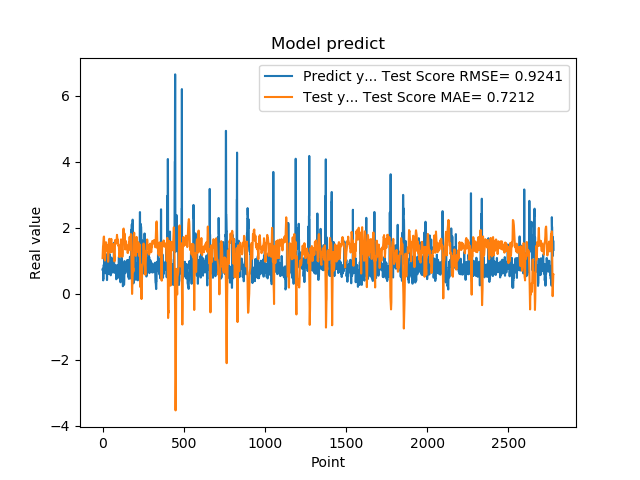

The data file committed next to this chart (first rows):
7.321749925613403320e-01, 1.082850332561429596e+00
7.321749925613403320e-01, 1.233050979007192405e+00
7.640249729156494141e-01, 1.409091739283778955e+00
7.640249729156494141e-01, 1.443184975197750797e+00
4.072830080986022949e-01, 1.479700349013440164e+00
4.752210080623625599e-01, 1.573482432279285748e+00
4.752210080623625599e-01, 1.643547580617289672e+00
8.781340122222900391e-01, 1.712940780308699118e+00
8.781340122222900391e-01, 1.732874706523082509e+00
7.414129972457885742e-01, 1.736751155976883565e+00
1.258002042770385520e+00, 1.625155959025744945e+00
1.258002042770385520e+00, 1.449085846431891200e+00
1.069700956344604492e+00, 1.210083064141750153e+00
1.069700956344604492e+00, 1.142584799313203003e+00
7.274609804153442383e-01, 1.079621050831723883e+00
7.892770171165466309e-01, 1.007938970224569131e+00
7.892770171165466309e-01, 1.142398233425105269e+00
6.237750053405761719e-01, 1.285533974246893418e+00
6.237750053405761719e-01, 1.403118663269231403e+00
6.914690136909484863e-01, 1.546368853843464342e+00
8.557710051536558948e-01, 1.557903454113110042e+00
8.557710051536558948e-01, 1.562474958686514981e+00
7.093830108642578125e-01, 1.560933160246275486e+00
7.093830108642578125e-01, 1.520654355351595211e+00
1.014547944068908691e+00, 1.483196547589070269e+00
1.115731000900268555e+00, 1.411748784039441373e+00
1.115731000900268555e+00, 1.362585924335646181e+00
4.182830154895783026e-01, 1.305999438368363963e+00
4.182830154895783026e-01, 1.312984377922077561e+00
1.002280950546264648e+00, 1.355567599968130477e+00
1.218860983848571777e+00, 1.407822708443908555e+00
1.218860983848571777e+00, 1.436020057818113926e+00
1.143296003341674805e+00, 1.469672306641721216e+00
1.143296003341674805e+00, 1.240885337189856052e+00
6.528189778327941895e-01, 9.712451154306668277e-01
6.746559739112854004e-01, 1.009408012313646630e+00
6.746559739112854004e-01, 1.156187037009369645e+00
6.009536385536193848e-01, 1.311271908721191037e+00
6.009536385536193848e-01, 1.467056954933214863e+00
6.694570183753967285e-01, 1.649041749641361854e+00
6.538079977035522461e-01, 1.649355395238155220e+00
6.538079977035522461e-01, 1.657195800774145855e+00
7.814120054244995117e-01, 1.668501918017086805e+00
7.814120054244995117e-01, 1.629376264317014655e+00
1.206303954124450906e+00, 1.577195547080306293e+00
8.469259738922119141e-01, 1.476998467777068447e+00
8.469259738922119141e-01, 1.392097753054587272e+00
8.286409974098205566e-01, 1.320315829883031533e+00
8.286409974098205566e-01, 1.291722203284621173e+00
6.482390165328979492e-01, 1.255308589581501266e+00
5.623700022697448730e-01, 1.418333244037711882e+00
5.623700022697448730e-01, 1.486538694122524040e+00
7.183309793472290039e-01, 1.564916797060408760e+00
7.183309793472290039e-01, 1.615593433138730939e+00
1.099647998809814453e+00, 1.665459365803896308e+00
9.541710019111632191e-01, 1.589305082055123775e+00
9.541710019111632191e-01, 1.469741708453937701e+00
7.290139794349670410e-01, 1.344637935086317349e+00
7.290139794349670410e-01, 1.307263070674291816e+00
6.694499850273132324e-01, 1.273761875571904900e+00
8.631219863891601562e-01, 1.397585600343553836e+00
... 2,719 more rows
